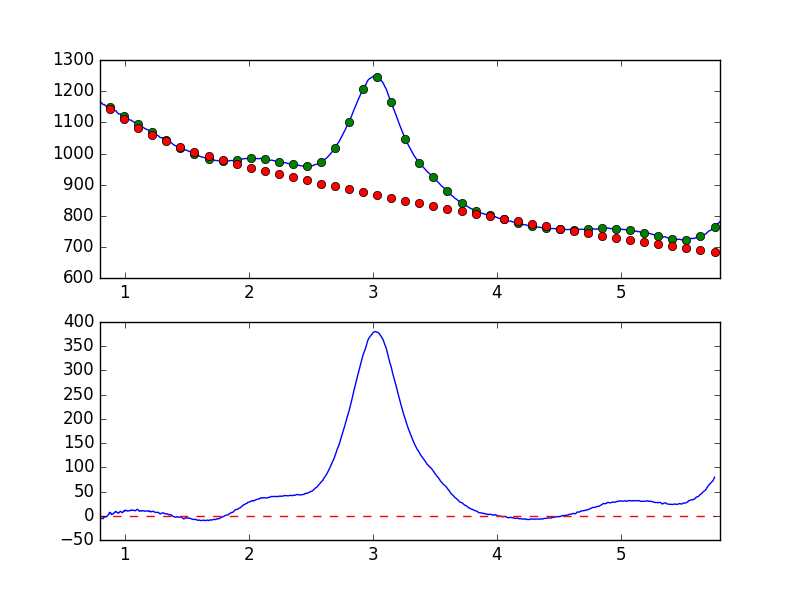

Source data for this figure (header and first rows):
7.681951752392544019e-01, -9.179865770613787390e+00
7.738631750302433776e-01, -1.010362509059837066e+01
7.795311748212323533e-01, -6.901884839086960710e+00
7.851991746122213289e-01, -6.253536689113389002e+00
7.908671744032103046e-01, -6.648873680898532257e+00
7.965351741941992803e-01, -6.385561901538949314e+00
8.022031739851883669e-01, -6.508581891255744267e+00
8.078711737761772316e-01, -4.988451299644793835e+00
8.135391735671662072e-01, -5.426547151303566352e+00
8.192071733581552939e-01, -5.619681041139301669e+00
8.248751731491442696e-01, -6.100260267187195495e+00
8.305431729401332452e-01, -3.281795643104942428e+00
8.362111727311222209e-01, -1.533486459114101308e+00
8.418791725221110855e-01, -2.563399192936230975e+00
8.475471723131001722e-01, -2.109141337917435521e+00
8.532151721040891479e-01, -2.014521559279046414e+00
8.588831718950781235e-01, 4.962511057033225370e-02
8.645511716860672102e-01, 1.266467545471869016e+00
8.702191714770560749e-01, 2.372031064579005033e+00
8.758871712680450505e-01, 6.800339033920636211e+00
8.815551710590340262e-01, 6.718569116400885832e+00
8.872231708500230019e-01, 5.282783248626401473e+00
8.928911706410120885e-01, 2.590420305769384868e+00
8.985591704320010642e-01, 3.904805389829334672e+00
9.042271702229900399e-01, 3.584356376244159037e+00
9.098951700139790155e-01, 4.805484304513129246e+00
9.155631698049678802e-01, 6.885835565700290317e+00
9.212311695959569668e-01, 7.566274324303776666e+00
9.268991693869459425e-01, 9.078631541700360685e+00
9.325671691779349182e-01, 7.481032124576813658e+00
9.382351689689240049e-01, 7.258969143683316361e+00
9.439031687599129805e-01, 5.695909302582094824e+00
9.495711685509018452e-01, 5.377443328273784573e+00
9.552391683418909318e-01, 6.480104330570611637e+00
9.609071681328797965e-01, 8.727178348972529420e+00
9.665751679238688832e-01, 9.064973883917446074e+00
9.722431677148579698e-01, 7.839335568654860253e+00
9.779111675058468345e-01, 6.303212528622907485e+00
9.835791672968358101e-01, 6.906941584571086423e+00
9.892471670878246748e-01, 9.069609557249805221e+00
9.949151668788137615e-01, 1.075485893147174465e+01
1.000583166669802848e+00, 9.679598555086386114e+00
1.006251166460791602e+00, 1.162678124371768718e+01
1.011919166251780799e+00, 1.087981855883890603e+01
1.017587166042769553e+00, 1.039826952286034611e+01
1.023255165833758751e+00, 9.694915814444129865e+00
1.028923165624747726e+00, 1.018793462006260597e+01
1.034591165415736702e+00, 1.014718769650221475e+01
1.040259165206725678e+00, 1.033338152711098701e+01
1.045927164997714431e+00, 1.093922943117536306e+01
1.051595164788703629e+00, 1.202231289204291897e+01
1.057263164579692605e+00, 1.090608253368804981e+01
1.062931164370681802e+00, 1.148784151914605900e+01
1.068599164161670556e+00, 1.140805707395270474e+01
1.074267163952659310e+00, 1.118146400176897259e+01
1.079935163743648507e+00, 1.030668382500653024e+01
1.085603163534637483e+00, 1.046056072232522638e+01
1.091271163325626681e+00, 1.151061270051172869e+01
1.096939163116615434e+00, 1.290992905541361324e+01
1.102607162907604632e+00, 1.302480709069254772e+01
1.108275162698593386e+00, 1.220042594594656293e+01
... 839 more rows
